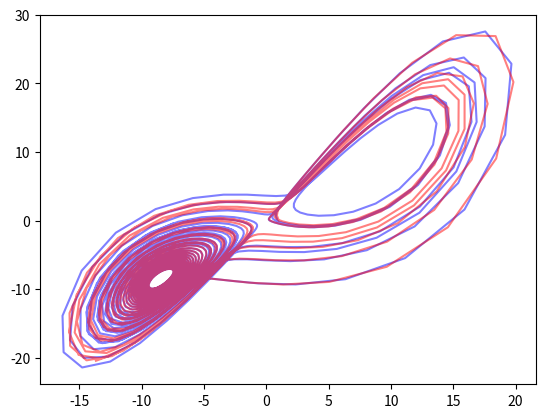

The script that saved this image:
#%% 
from scipy.integrate import odeint
import numpy as np
import matplotlib.pyplot as plt 

sigma = 10
rho= 28
beta=8/3
def lorenzsystem(s, t):
    x,y,z = s
    dxdt = sigma * (y-x)
    dydt = x * (rho - z) - y
    dzdt = x*y - beta* z
    system_deriv = [dxdt, dydt, dzdt]
    return system_deriv

t = np.linspace(start=0 , stop=30, num=1001)

s0 = np.array([0.9,0.,0.])
s = odeint(lorenzsystem, s0, t)

plt.plot(s[:,0], s[:,1], color="blue", alpha=0.5)

s0 = np.array([1.0,0.,0.])
s = odeint(lorenzsystem, s0, t)

plt.plot(s[:,0], s[:,1], color="red", alpha=0.5)
# %%

# for i, c in zip(np.linspace(0.5,1.5,21), plt.get_cmap("tab20").colors):
#     s0 = np.array([i,0.1,0.1])
#     s = odeint(lorenzsystem, s0, t)

#     plt.plot(s[:,0], s[:,1], color=c, alpha=0.4, lw=2)
# plt.yticks([])
# plt.xticks([])
# plt.gca().axis("off")
#